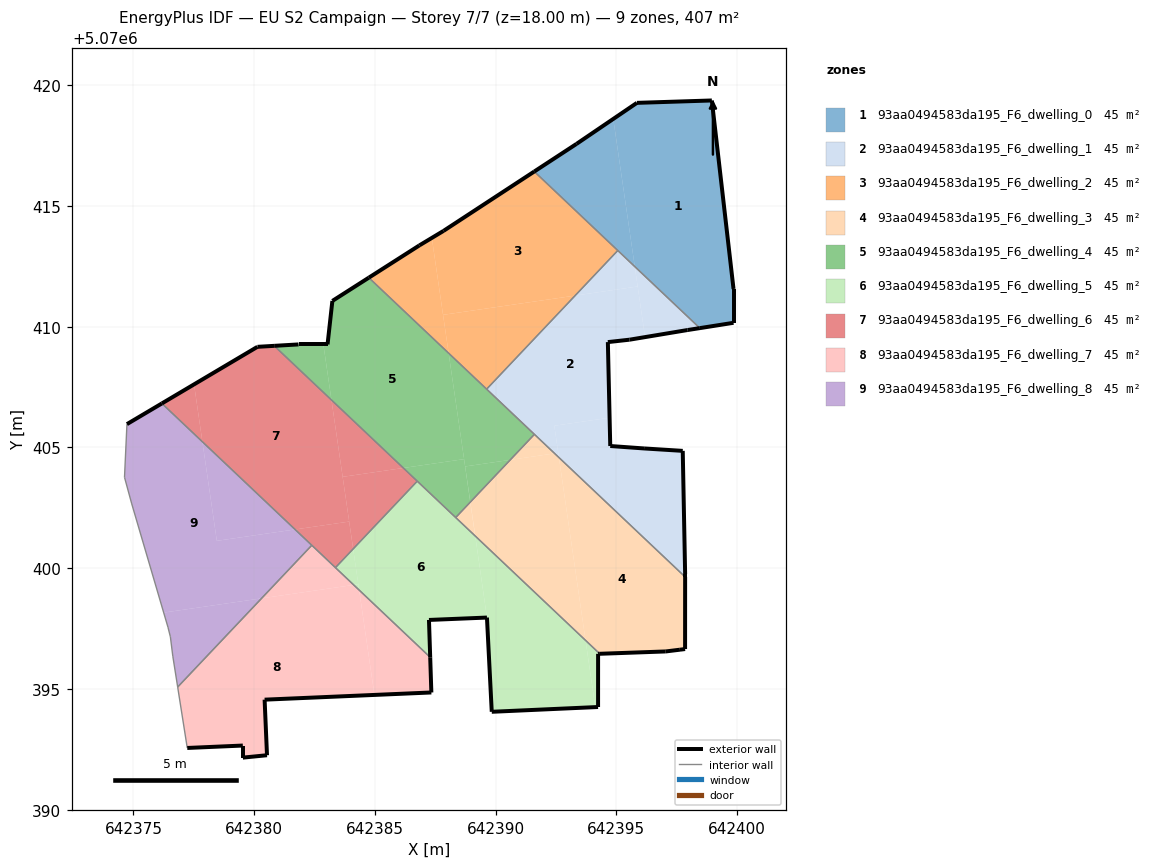
=== STOREY PLAN SPEC (per zone: floor XY polygon, exterior-wall plan segments, windows/doors) ===
zone 1: 93aa0494583da195_F6_dwelling_0  (45.2 m²)
  floor: (642399.85, 5070410.16) (642399.85, 5070411.56) (642398.95, 5070419.37) (642395.85, 5070419.27) (642394.87, 5070418.60) (642395.76, 5070412.49) (642398.45, 5070409.94)
  floor: (642395.76, 5070412.49) (642394.87, 5070418.60) (642393.35, 5070417.57) (642391.60, 5070416.43)
  exterior wall: (642398.95, 5070419.37) – (642399.85, 5070411.56)  [7.9 m]
  exterior wall: (642399.85, 5070411.56) – (642399.85, 5070410.16)  [1.4 m]
  exterior wall: (642399.85, 5070410.16) – (642398.45, 5070409.94)  [1.4 m]
  exterior wall: (642391.60, 5070416.43) – (642393.35, 5070417.57)  [2.1 m]
  exterior wall: (642393.35, 5070417.57) – (642395.85, 5070419.27)  [3.0 m]
  exterior wall: (642395.85, 5070419.27) – (642398.95, 5070419.37)  [3.1 m]
  interior walls: 2
zone 2: 93aa0494583da195_F6_dwelling_1  (45.2 m²)
  floor: (642394.72, 5070406.23) (642394.65, 5070409.36) (642395.55, 5070409.46) (642396.19, 5070409.57) (642395.88, 5070411.67) (642393.29, 5070411.29) (642389.63, 5070407.42) (642392.44, 5070404.75) (642392.59, 5070404.78) (642392.43, 5070405.90)
  floor: (642398.45, 5070409.94) (642395.76, 5070412.49) (642396.19, 5070409.57) (642397.95, 5070409.86)
  floor: (642397.85, 5070399.64) (642397.85, 5070399.75) (642397.75, 5070404.86) (642396.15, 5070404.96) (642394.74, 5070405.06) (642394.72, 5070406.23) (642392.43, 5070405.90) (642392.59, 5070404.78) (642392.62, 5070404.58)
  floor: (642395.88, 5070411.67) (642395.76, 5070412.49) (642395.06, 5070413.16) (642393.29, 5070411.29)
  floor: (642392.62, 5070404.58) (642392.59, 5070404.78) (642392.44, 5070404.75)
  exterior wall: (642397.95, 5070409.86) – (642395.55, 5070409.46)  [2.4 m]
  exterior wall: (642395.55, 5070409.46) – (642394.65, 5070409.36)  [0.9 m]
  exterior wall: (642394.65, 5070409.36) – (642394.74, 5070405.06)  [4.3 m]
  exterior wall: (642394.74, 5070405.06) – (642396.15, 5070404.96)  [1.4 m]
  exterior wall: (642396.15, 5070404.96) – (642397.75, 5070404.86)  [1.6 m]
  exterior wall: (642397.75, 5070404.86) – (642397.85, 5070399.75)  [5.1 m]
  exterior wall: (642397.85, 5070399.75) – (642397.85, 5070399.64)  [0.1 m]
  exterior wall: (642398.45, 5070409.94) – (642397.95, 5070409.86)  [0.5 m]
  interior walls: 4
zone 3: 93aa0494583da195_F6_dwelling_2  (45.2 m²)
  floor: (642393.29, 5070411.29) (642395.06, 5070413.16) (642391.60, 5070416.43) (642387.84, 5070413.97) (642387.36, 5070413.68) (642387.82, 5070410.49)
  floor: (642389.63, 5070407.42) (642393.29, 5070411.29) (642387.82, 5070410.49) (642388.05, 5070408.90)
  floor: (642388.05, 5070408.90) (642387.36, 5070413.68) (642386.84, 5070413.37) (642384.75, 5070412.03)
  exterior wall: (642384.75, 5070412.03) – (642386.84, 5070413.37)  [2.5 m]
  exterior wall: (642386.84, 5070413.37) – (642387.84, 5070413.97)  [1.2 m]
  exterior wall: (642387.84, 5070413.97) – (642391.60, 5070416.43)  [4.5 m]
  interior walls: 3
zone 4: 93aa0494583da195_F6_dwelling_3  (45.2 m²)
  floor: (642397.84, 5070396.65) (642397.85, 5070399.64) (642392.62, 5070404.58) (642393.72, 5070397.01) (642394.31, 5070396.46) (642397.04, 5070396.55)
  floor: (642393.72, 5070397.01) (642392.62, 5070404.58) (642392.44, 5070404.75) (642390.60, 5070404.49) (642388.95, 5070402.74) (642389.16, 5070401.33)
  floor: (642389.15, 5070401.34) (642388.95, 5070402.74) (642388.34, 5070402.10)
  floor: (642392.44, 5070404.75) (642391.60, 5070405.54) (642390.60, 5070404.49)
  exterior wall: (642397.84, 5070396.65) – (642397.63, 5070396.62)  [0.2 m]
  exterior wall: (642397.63, 5070396.62) – (642397.04, 5070396.55)  [0.6 m]
  exterior wall: (642397.04, 5070396.55) – (642394.31, 5070396.46)  [2.7 m]
  exterior wall: (642397.85, 5070399.64) – (642397.84, 5070396.65)  [3.0 m]
  interior walls: 3
zone 5: 93aa0494583da195_F6_dwelling_4  (45.2 m²)
  floor: (642388.69, 5070404.52) (642388.05, 5070408.90) (642384.75, 5070412.03) (642383.24, 5070411.07) (642383.04, 5070409.27) (642382.86, 5070409.27) (642383.20, 5070406.97) (642386.18, 5070404.15)
  floor: (642391.60, 5070405.54) (642389.63, 5070407.42) (642389.63, 5070407.42)
  floor: (642383.20, 5070406.97) (642382.86, 5070409.27) (642381.84, 5070409.27) (642380.83, 5070409.21)
  floor: (642390.60, 5070404.49) (642391.60, 5070405.54) (642388.05, 5070408.90) (642388.74, 5070404.21)
  floor: (642388.95, 5070402.74) (642390.60, 5070404.49) (642388.74, 5070404.21)
  floor: (642388.34, 5070402.10) (642388.95, 5070402.74) (642388.69, 5070404.52) (642386.18, 5070404.15)
  exterior wall: (642383.24, 5070411.07) – (642384.75, 5070412.03)  [1.8 m]
  exterior wall: (642380.83, 5070409.21) – (642381.84, 5070409.27)  [1.0 m]
  exterior wall: (642381.84, 5070409.27) – (642383.04, 5070409.27)  [1.2 m]
  exterior wall: (642383.04, 5070409.27) – (642383.24, 5070411.07)  [1.8 m]
  interior walls: 5
zone 6: 93aa0494583da195_F6_dwelling_5  (45.2 m²)
  floor: (642394.12, 5070394.25) (642393.72, 5070397.01) (642389.16, 5070401.33) (642389.64, 5070397.96) (642389.84, 5070394.05)
  floor: (642394.24, 5070394.25) (642394.24, 5070396.45) (642394.31, 5070396.46) (642393.72, 5070397.01) (642394.12, 5070394.25)
  floor: (642389.64, 5070397.96) (642389.16, 5070401.33) (642386.75, 5070403.60) (642384.10, 5070400.80) (642384.35, 5070399.09) (642387.29, 5070396.31) (642387.24, 5070397.85)
  floor: (642384.31, 5070399.33) (642384.10, 5070400.80) (642383.37, 5070400.02) (642384.12, 5070399.31)
  floor: (642387.29, 5070396.31) (642384.35, 5070399.09) (642384.10, 5070400.80) (642384.31, 5070399.33) (642384.12, 5070399.31) (642383.36, 5070400.02)
  exterior wall: (642394.31, 5070396.46) – (642394.24, 5070396.45)  [0.1 m]
  exterior wall: (642394.24, 5070396.45) – (642394.24, 5070394.25)  [2.2 m]
  exterior wall: (642394.24, 5070394.25) – (642389.84, 5070394.05)  [4.4 m]
  exterior wall: (642389.84, 5070394.05) – (642389.64, 5070397.96)  [3.9 m]
  exterior wall: (642389.64, 5070397.96) – (642387.24, 5070397.86)  [2.4 m]
  exterior wall: (642387.24, 5070397.86) – (642387.29, 5070396.31)  [1.5 m]
  interior walls: 4
zone 7: 93aa0494583da195_F6_dwelling_6  (45.2 m²)
  floor: (642383.93, 5070401.93) (642383.20, 5070406.97) (642380.83, 5070409.21) (642380.14, 5070409.17) (642380.08, 5070409.14) (642377.51, 5070407.61) (642377.86, 5070405.24) (642381.69, 5070401.60)
  floor: (642386.18, 5070404.15) (642383.20, 5070406.97) (642383.66, 5070403.78)
  floor: (642377.86, 5070405.24) (642377.51, 5070407.61) (642376.18, 5070406.82)
  floor: (642384.10, 5070400.80) (642386.75, 5070403.60) (642386.18, 5070404.15) (642383.66, 5070403.78)
  floor: (642383.37, 5070400.02) (642384.10, 5070400.80) (642383.93, 5070401.93) (642381.69, 5070401.60)
  exterior wall: (642380.14, 5070409.17) – (642380.83, 5070409.21)  [0.7 m]
  exterior wall: (642376.18, 5070406.82) – (642380.14, 5070409.17)  [4.6 m]
  interior walls: 4
zone 8: 93aa0494583da195_F6_dwelling_7  (45.2 m²)
  floor: (642387.34, 5070394.85) (642387.29, 5070396.31) (642384.35, 5070399.09) (642384.98, 5070394.75)
  floor: (642384.98, 5070394.75) (642384.35, 5070399.09) (642384.12, 5070399.31) (642380.31, 5070398.75) (642376.83, 5070395.08) (642377.23, 5070392.56) (642379.53, 5070392.66) (642379.53, 5070392.16) (642379.76, 5070392.18) (642380.53, 5070392.25) (642380.43, 5070394.56)
  floor: (642384.12, 5070399.31) (642382.39, 5070400.95) (642380.31, 5070398.75)
  exterior wall: (642387.34, 5070394.85) – (642380.43, 5070394.56)  [6.9 m]
  exterior wall: (642380.43, 5070394.56) – (642380.53, 5070392.25)  [2.3 m]
  exterior wall: (642380.53, 5070392.25) – (642379.53, 5070392.16)  [1.0 m]
  exterior wall: (642379.53, 5070392.16) – (642379.53, 5070392.66)  [0.5 m]
  exterior wall: (642379.53, 5070392.66) – (642377.23, 5070392.56)  [2.3 m]
  exterior wall: (642387.29, 5070396.31) – (642387.34, 5070394.85)  [1.5 m]
  interior walls: 4
zone 9: 93aa0494583da195_F6_dwelling_8  (45.2 m²)
  floor: (642376.83, 5070395.08) (642380.31, 5070398.75) (642376.25, 5070398.16) (642376.43, 5070397.56) (642376.53, 5070397.16) (642376.63, 5070396.36)
  floor: (642380.31, 5070398.75) (642382.39, 5070400.95) (642381.69, 5070401.60) (642378.45, 5070401.13) (642377.86, 5070405.24) (642376.18, 5070406.82) (642374.73, 5070405.97) (642374.63, 5070403.76) (642374.93, 5070402.66) (642376.25, 5070398.16)
  floor: (642381.69, 5070401.60) (642377.86, 5070405.24) (642378.45, 5070401.13)
  exterior wall: (642374.73, 5070405.97) – (642376.18, 5070406.82)  [1.7 m]
  interior walls: 8

=== DERIVED (storey summary) ===
Building: EU S2 Campaign
Storey: 7 of 7  (floor level z = 18.00 m)
Storey gross floor area: 407.0 m²
Zones on this storey: 9
  - 93aa0494583da195_F6_dwelling_0: floor 45.2 m²; exterior wall 18.9 m (56.7 m²); WWR 0.0%
  - 93aa0494583da195_F6_dwelling_1: floor 45.2 m²; exterior wall 16.4 m (49.2 m²); WWR 0.0%
  - 93aa0494583da195_F6_dwelling_2: floor 45.2 m²; exterior wall 8.1 m (24.4 m²); WWR 0.0%
  - 93aa0494583da195_F6_dwelling_3: floor 45.2 m²; exterior wall 6.5 m (19.6 m²); WWR 0.0%
  - 93aa0494583da195_F6_dwelling_4: floor 45.2 m²; exterior wall 5.8 m (17.4 m²); WWR 0.0%
  - 93aa0494583da195_F6_dwelling_5: floor 45.2 m²; exterior wall 14.5 m (43.6 m²); WWR 0.0%
  - 93aa0494583da195_F6_dwelling_6: floor 45.2 m²; exterior wall 5.3 m (15.9 m²); WWR 0.0%
  - 93aa0494583da195_F6_dwelling_7: floor 45.2 m²; exterior wall 14.5 m (43.4 m²); WWR 0.0%
  - 93aa0494583da195_F6_dwelling_8: floor 45.2 m²; exterior wall 1.7 m (5.0 m²); WWR 0.0%
Zone adjacency (shared interzone walls):
  - 93aa0494583da195_F6_dwelling_0 ↔ 93aa0494583da195_F6_dwelling_1
  - 93aa0494583da195_F6_dwelling_0 ↔ 93aa0494583da195_F6_dwelling_2
  - 93aa0494583da195_F6_dwelling_1 ↔ 93aa0494583da195_F6_dwelling_2
  - 93aa0494583da195_F6_dwelling_1 ↔ 93aa0494583da195_F6_dwelling_3
  - 93aa0494583da195_F6_dwelling_1 ↔ 93aa0494583da195_F6_dwelling_4
  - 93aa0494583da195_F6_dwelling_2 ↔ 93aa0494583da195_F6_dwelling_4
  - 93aa0494583da195_F6_dwelling_3 ↔ 93aa0494583da195_F6_dwelling_4
  - 93aa0494583da195_F6_dwelling_3 ↔ 93aa0494583da195_F6_dwelling_5
  - 93aa0494583da195_F6_dwelling_4 ↔ 93aa0494583da195_F6_dwelling_5
  - 93aa0494583da195_F6_dwelling_4 ↔ 93aa0494583da195_F6_dwelling_6
  - 93aa0494583da195_F6_dwelling_5 ↔ 93aa0494583da195_F6_dwelling_6
  - 93aa0494583da195_F6_dwelling_5 ↔ 93aa0494583da195_F6_dwelling_7
  - 93aa0494583da195_F6_dwelling_6 ↔ 93aa0494583da195_F6_dwelling_7
  - 93aa0494583da195_F6_dwelling_6 ↔ 93aa0494583da195_F6_dwelling_8
  - 93aa0494583da195_F6_dwelling_7 ↔ 93aa0494583da195_F6_dwelling_8